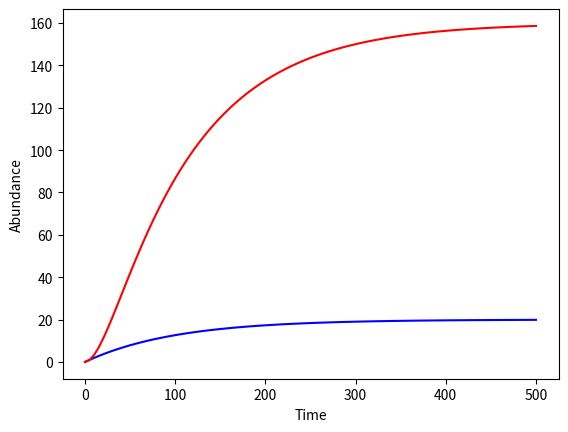

This figure's Python source:
import numpy as np 
import matplotlib as mpl
import matplotlib.pyplot as plt 
from scipy.integrate import odeint

# possible fix for "non-interactive, cannot be shown" plt.show() error
# must install and configure GUI for matplotlib backend
# mpl.use('QtAgg')


## modelling the central dogma as ODEs
# have an initial condition
# define time
y0 = [0,0]
t = np.linspace(0,500, num=100)

## transcription = km - gammam * m
k_m = 0.2
gamma_m = 0.01
m = 1
# play with the balance between the rates k and gamma!

## translation = kp * m - gammap * p
k_p = 0.4
gamma_p = 0.05

params = [k_m, gamma_m, k_p, gamma_p]

# variables: array of two values, v = [m, p]
# t: time ??
# params: array of parameters for the equations of transcription and translation
# returns array [rate of transcription, rate of translation]
def simulation(variables, t, params):
    # is it best to have the variables in the arrays and put them on variables back inside?
    m = variables[0]
    p = variables[1]

    k_m = params[0]
    gamma_m = params[1]
    k_p = params[2]
    gamma_p = params[3]

    dmdt = k_m - (gamma_m * m)
    dpdt = (k_p * m) - (gamma_p * p)

    return([dmdt, dpdt])

# using odeint
y = odeint(simulation, y0, t, args=(params,))

# plotting results
f,ax = plt.subplots(1)

line1 = ax.plot(t,y[:,0], color="b", label="M")
line2 = ax.plot(t,y[:,1], color="r", label="P")

ax.set_ylabel("Abundance")
ax.set_xlabel("Time")

# ax.legend(handles=[line1, line2])
# gives error

# plt.show()

# using non interactive "agg" backend for now, results in image file
mpl.pyplot.savefig('centraldogmaplot1') 

